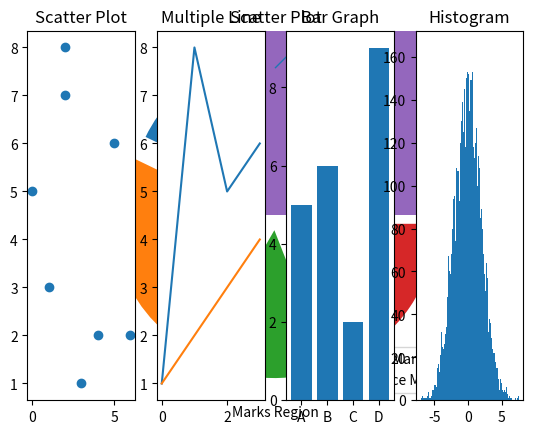

Python code for this plot:
#!/usr/bin/env python
# coding: utf-8

# In[90]:


#Question #1
import matplotlib.pyplot as plt
import numpy as np

y1 = np.array([1, 2, 3, 4])
y2 = np.array([5, 6, 7, 8])
y3 = np.array([9, 10, 11, 12])

plt.plot(y1, linewidth = '1')
plt.plot(y2, linewidth = '1')
plt.plot(y3, linewidth = '1')

plt.xlabel("X Label")
plt.ylabel('Y Label')

plt.show()


# In[96]:


#Question #2
data = np.random.normal(0,.2,800)

plt.hist(data, bins = 20)
plt.show()


# In[91]:


#Question #3
mydic = {"Apples":45, "Bananas":25, "Cherries":15, "Dates":20}

fruits = []
nums = []

for i in mydic:
    fruits.append(i)
    nums.append(mydic[i])
    
print(fruits)
print(nums)

plt.pie(nums, labels = fruits, explode = (.1,.1,.1,.1))
plt.show()
plt.bar(fruits, nums)
plt.show()


# In[88]:


#Question #4
marks_range = [10,20,30,40,50,60,70,80,90,100]

math_marks = [88,92,80,89,90,80,60,88,80,84]
science_marks = [75,59,69,48,65,56,32,45,20,30]

plt.scatter(marks_range, math_marks, color = 'r')
plt.scatter(marks_range, science_marks, color = 'g')
plt.legend(['Math Marks','Science Marks'])

plt.xlabel('Marks Region')
plt.ylabel('Marks Scored')
plt.title('Scatter Plot')

plt.show()


# In[134]:


#Questions #5
x = np.array([0,1,2,2,3,4,5,6])
y = np.array([5,3,7,8,1,2,6,2])

plt.subplot(1, 4, 1)
plt.scatter(x,y)
plt.title('Scatter Plot')

y = np.array([1,8,5,6])
y2 = np.array([5,6,2,9])

plt.subplot(1, 4, 2)
plt.plot(y)
plt.plot(y1)
plt.title('Multiple Line')

plt.subplot(1, 4, 3)
nums = np.array([5,6,2,9])
names  = np.array(['A','B','C','D'])
plt.bar(names, nums)
plt.title('Bar Graph')

data = np.random.normal(0,2,5000)
plt.subplot(1, 4, 4)
plt.hist(data, bins = 100)
plt.title('Histogram')

plt.show()


# In[ ]:




